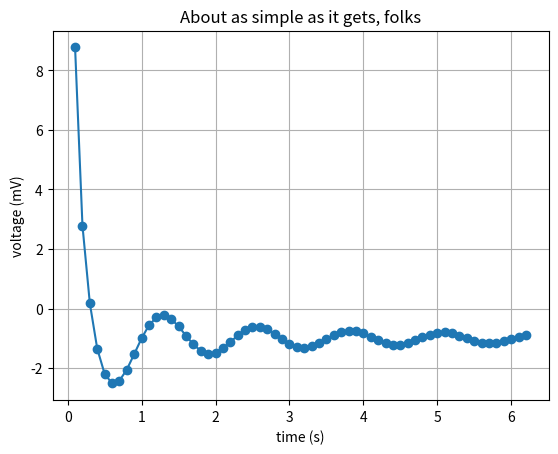

Source code (Python):
'''
Created on 2016. 12. 10.

[redacted]
'''
import matplotlib.pyplot as plt
from numpy import arange, sin, cos, pi


def f(x):
    """
    Returns temperature in Celsius.
    """
#     return (-1/2) * cos(3*x)
    return sin(5 * x - 5) / x - 1


t = arange(0.1, 2 * pi, 0.1)

plt.plot(t, f(t), '-o')

plt.xlabel('time (s)')
plt.ylabel('voltage (mV)')
plt.title('About as simple as it gets, folks')
plt.grid(True)
# plt.savefig("test.png")
plt.show()
# print(t)
